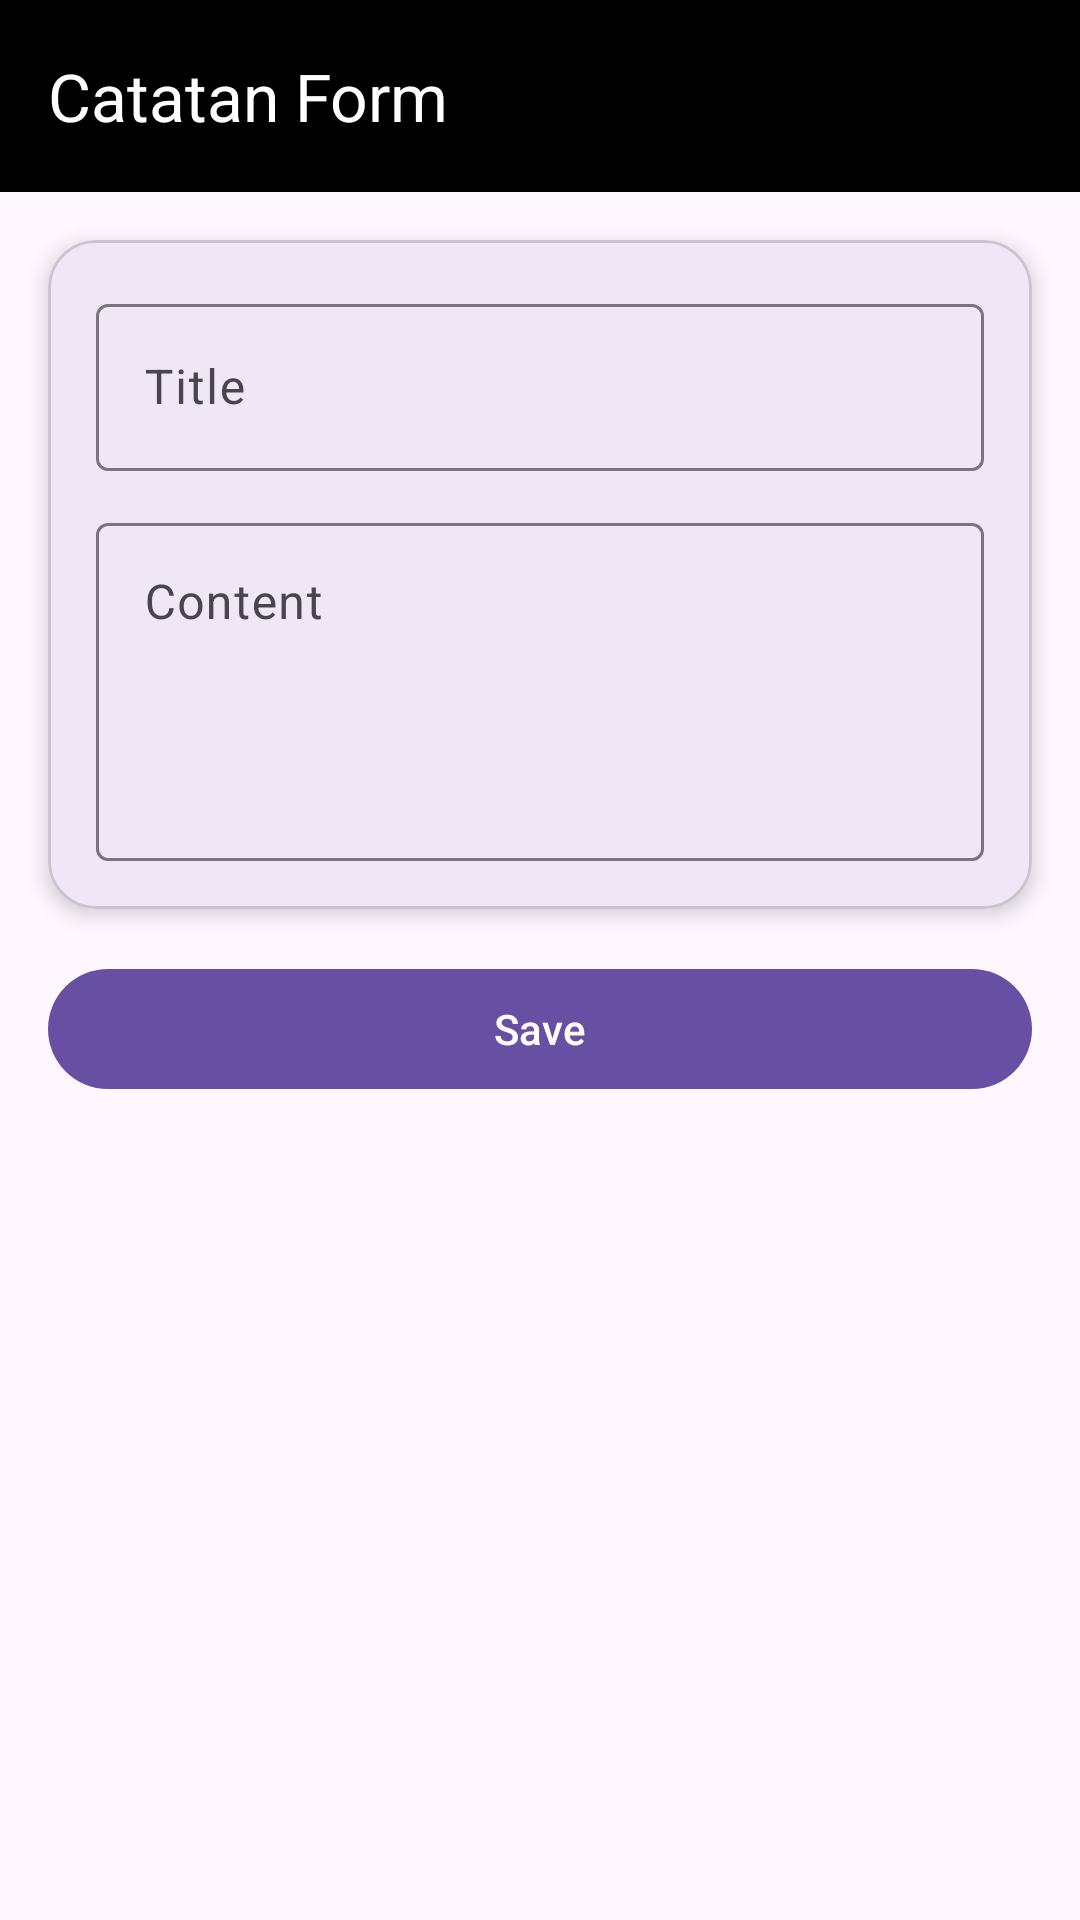

Here is an Android app screen rendered from its layout file. Give the layout XML and the strings, colors and styles it references.
<!-- AndroidManifest.xml: application theme Theme.Juwan_3TIC -->
<!-- res/layout/activity_catatan_form.xml -->
<?xml version="1.0" encoding="utf-8"?>
<androidx.constraintlayout.widget.ConstraintLayout
    xmlns:android="http://schemas.android.com/apk/res/android"
    xmlns:app="http://schemas.android.com/apk/res-auto"
    android:id="@+id/main"
    android:layout_width="match_parent"
    android:layout_height="match_parent">

    <androidx.appcompat.widget.Toolbar
        android:id="@+id/toolbar"
        android:layout_width="0dp"
        android:layout_height="?attr/actionBarSize"
        android:background="@color/black"
        app:title="Catatan Form"
        app:titleTextColor="@android:color/white"
        app:layout_constraintTop_toTopOf="parent"
        app:layout_constraintStart_toStartOf="parent"
        app:layout_constraintEnd_toEndOf="parent" />

    <com.google.android.material.card.MaterialCardView
        android:id="@+id/cardForm"
        android:layout_width="0dp"
        android:layout_height="wrap_content"
        android:layout_margin="16dp"
        app:cardCornerRadius="16dp"
        app:cardElevation="4dp"
        app:layout_constraintTop_toBottomOf="@id/toolbar"
        app:layout_constraintStart_toStartOf="parent"
        app:layout_constraintEnd_toEndOf="parent">

        <LinearLayout
            android:layout_width="match_parent"
            android:layout_height="wrap_content"
            android:orientation="vertical"
            android:padding="16dp">

            <com.google.android.material.textfield.TextInputLayout
                android:layout_width="match_parent"
                android:layout_height="wrap_content"
                android:hint="Title">

                <com.google.android.material.textfield.TextInputEditText
                    android:id="@+id/etTitle"
                    android:layout_width="match_parent"
                    android:layout_height="wrap_content" />
            </com.google.android.material.textfield.TextInputLayout>

            <com.google.android.material.textfield.TextInputLayout
                android:layout_width="match_parent"
                android:layout_height="wrap_content"
                android:layout_marginTop="12dp"
                android:hint="Content">

                <com.google.android.material.textfield.TextInputEditText
                    android:id="@+id/etContent"
                    android:layout_width="match_parent"
                    android:layout_height="wrap_content"
                    android:minLines="4"
                    android:gravity="top"
                    android:inputType="textMultiLine" />
            </com.google.android.material.textfield.TextInputLayout>

        </LinearLayout>
    </com.google.android.material.card.MaterialCardView>

    <com.google.android.material.button.MaterialButton
        android:id="@+id/btnSaveNote"
        android:layout_width="0dp"
        android:layout_height="wrap_content"
        android:layout_margin="16dp"
        android:text="Save"
        app:layout_constraintTop_toBottomOf="@id/cardForm"
        app:layout_constraintStart_toStartOf="parent"
        app:layout_constraintEnd_toEndOf="parent" />

</androidx.constraintlayout.widget.ConstraintLayout>
<!-- resources referenced by this layout -->
<resources>
  <style name="Theme.Juwan_3TIC" parent="Base.Theme.Juwan_3TIC" />
  <style name="Base.Theme.Juwan_3TIC" parent="Theme.Material3.DayNight.NoActionBar">
          
          
      </style>
  <!-- not gathered from this repository: default colours our renderer supplied (Android Studio template values) -->
  <color name="black">#FF000000</color>
</resources>
